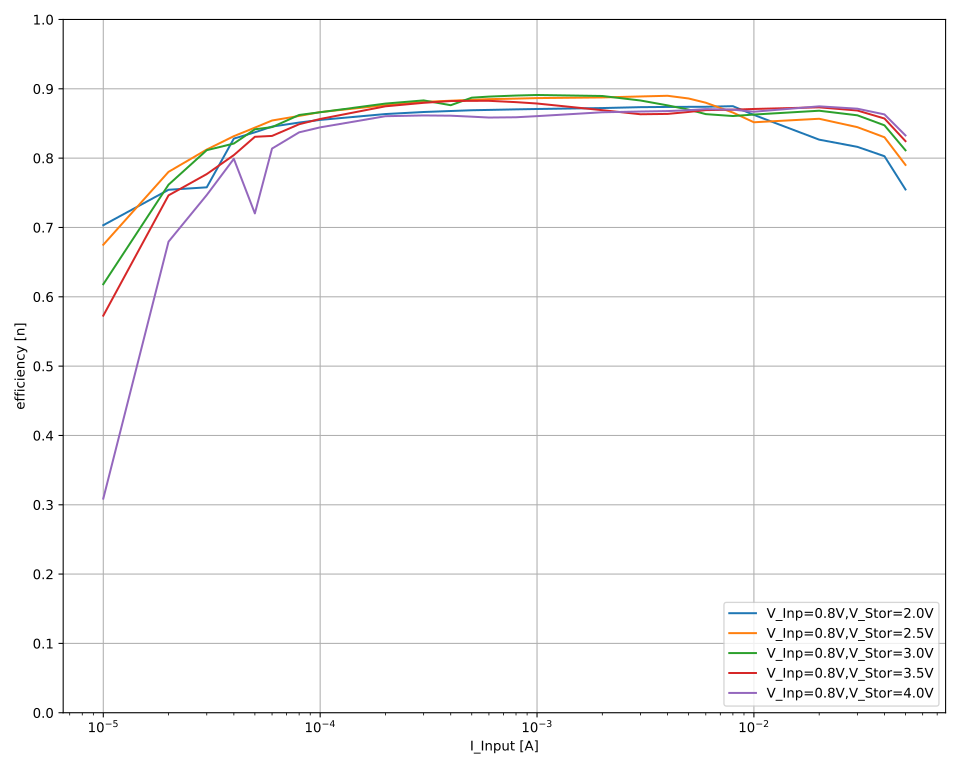

The table this chart was drawn from, first rows:
V_out_nom; V_inp_nom; I_inp_nom; V_inp; I_inp; V_out; I_out; eta
2,0; 0,8; 0,05; 0,822144; 0,05; 2,00075; -0,0155057; 0,7546860227648684
2,0; 0,8; 0,05; 0,821999; 0,0500003; 2,00076; -0,015505; 0,7547843165360051
2,0; 0,8; 0,05; 0,821933; 0,0500003; 2,00077; -0,0155038; 0,754790276333695
2,0; 0,8; 0,05; 0,821854; 0,0500004; 2,00076; -0,0155021; 0,7547747767883891
2,0; 0,8; 0,05; 0,821816; 0,0500004; 2,00075; -0,0155023; 0,754815642362067
2,0; 0,8; 0,05; 0,821752; 0,0500004; 2,00075; -0,0154999; 0,7547575627582365
2,0; 0,8; 0,05; 0,8217; 0,0500003; 2,00075; -0,0155009; 0,754855533541741
2,0; 0,8; 0,04; 0,830301; 0,039999; 2,00074; -0,0133235; 0,8026464447274454
2,0; 0,8; 0,04; 0,830303; 0,0399992; 2,00074; -0,0133271; 0,802857370920824
2,0; 0,8; 0,04; 0,830251; 0,0399989; 2,00074; -0,0133239; 0,802720887773751
2,0; 0,8; 0,04; 0,830208; 0,0399988; 2,00074; -0,0133219; 0,8026439711414246
2,0; 0,8; 0,04; 0,830148; 0,039999; 2,00074; -0,0133225; 0,8027341220519097
2,0; 0,8; 0,04; 0,830142; 0,0399986; 2,00074; -0,0133212; 0,802669620067086
2,0; 0,8; 0,04; 0,830096; 0,0399984; 2,00075; -0,0133214; 0,8027341778628065
2,0; 0,8; 0,04; 0,83006; 0,0399985; 2,00076; -0,0133212; 0,8027589457128315
2,0; 0,8; 0,03; 0,825776; 0,0299987; 2,00074; -0,010107; 0,816297054006207
2,0; 0,8; 0,03; 0,825763; 0,0299989; 2,00073; -0,0101059; 0,8162115402772605
2,0; 0,8; 0,03; 0,82574; 0,0299989; 2,00074; -0,0101066; 0,8162948925036528
2,0; 0,8; 0,03; 0,825728; 0,0299989; 2,00074; -0,0101062; 0,816274447547446
2,0; 0,8; 0,03; 0,825729; 0,0299987; 2,00073; -0,0101047; 0,8161536666095965
2,0; 0,8; 0,03; 0,825664; 0,0299991; 2,00073; -0,0101051; 0,8162393446768523
2,0; 0,8; 0,03; 0,825626; 0,0299993; 2,00073; -0,0101078; 0,8164895717315671
2,0; 0,8; 0,03; 0,825768; 0,0299992; 2,00073; -0,0101055; 0,816166130038877
2,0; 0,8; 0,02; 0,817897; 0,0199974; 2,00076; -0,00675778; 0,8266599481229382
2,0; 0,8; 0,02; 0,817892; 0,0199976; 2,00074; -0,00675771; 0,8266399078730488
2,0; 0,8; 0,02; 0,817906; 0,0199973; 2,00074; -0,00675757; 0,8266210339097081
2,0; 0,8; 0,02; 0,817852; 0,0199972; 2,00073; -0,00675637; 0,8265288150658362
2,0; 0,8; 0,02; 0,817735; 0,0199974; 2,00072; -0,00675636; 0,8266334505476822
2,0; 0,8; 0,02; 0,817745; 0,0199973; 2,00073; -0,00675664; 0,8266658648031816
2,0; 0,8; 0,02; 0,817731; 0,0199973; 2,00074; -0,00675596; 0,826600950734381
2,0; 0,8; 0,01; 0,812649; 0,00999929; 2,00075; -0,00350195; 0,8622448266350229
2,0; 0,8; 0,01; 0,812479; 0,00999928; 2,00075; -0,00350134; 0,8622758770811899
2,0; 0,8; 0,01; 0,812448; 0,00999929; 2,00074; -0,00350004; 0,8619834444142971
2,0; 0,8; 0,01; 0,812384; 0,00999929; 2,00074; -0,00350127; 0,8623542978950963
2,0; 0,8; 0,01; 0,812324; 0,00999933; 2,00073; -0,00350125; 0,8624053065887428
2,0; 0,8; 0,01; 0,812338; 0,00999932; 2,00074; -0,00350087; 0,862302018454634
2,0; 0,8; 0,01; 0,812268; 0,0099993; 2,00073; -0,0035018; 0,8626028329657883
2,0; 0,8; 0,01; 0,81232; 0,0099994; 2,00073; -0,00350146; 0,8624552417255731
2,0; 0,8; 0,008; 0,81429; 0,00799954; 2,00073; -0,00284846; 0,8748920972730092
2,0; 0,8; 0,008; 0,814164; 0,00799944; 2,00071; -0,00284828; 0,8749743920580687
2,0; 0,8; 0,008; 0,81416; 0,00799946; 2,00071; -0,00284797; 0,8748812728920076
2,0; 0,8; 0,008; 0,814138; 0,00799948; 2,00072; -0,00284782; 0,874861019316179
2,0; 0,8; 0,008; 0,814044; 0,00799945; 2,00072; -0,0028479; 0,874989902596504
2,0; 0,8; 0,008; 0,81407; 0,00799949; 2,00073; -0,00284784; 0,8749435212096132
2,0; 0,8; 0,008; 0,814055; 0,00799944; 2,00074; -0,00284772; 0,8749326165050015
2,0; 0,8; 0,008; 0,813974; 0,00799946; 2,00074; -0,00284765; 0,8749959860435779
2,0; 0,8; 0,006; 0,81031; 0,00599953; 2,00073; -0,00212395; 0,8741064907665688
2,0; 0,8; 0,006; 0,810365; 0,0059995; 2,00073; -0,0021238; 0,873989806933696
2,0; 0,8; 0,006; 0,810273; 0,00599947; 2,00073; -0,00212258; 0,8735912962963152
2,0; 0,8; 0,006; 0,810223; 0,00599945; 2,00073; -0,0021237; 0,8741091081955592
2,0; 0,8; 0,006; 0,81023; 0,00599949; 2,00075; -0,00212366; 0,8740880024364129
2,0; 0,8; 0,006; 0,81015; 0,00599949; 2,00074; -0,00212283; 0,8738282909574069
2,0; 0,8; 0,006; 0,810215; 0,00599956; 2,00074; -0,0021237; 0,8741060813277588
2,0; 0,8; 0,006; 0,810146; 0,00599948; 2,00074; -0,00212337; 0,874056345541647
2,0; 0,8; 0,005; 0,814124; 0,00499955; 2,00073; -0,00177825; 0,8740973987136563
2,0; 0,8; 0,005; 0,814108; 0,00499954; 2,00074; -0,00177796; 0,8739781420142609
2,0; 0,8; 0,005; 0,814033; 0,00499955; 2,00075; -0,00177804; 0,8741006141115515
2,0; 0,8; 0,005; 0,813942; 0,00499949; 2,00074; -0,0017776; 0,8739881282889957
2,0; 0,8; 0,005; 0,813989; 0,00499954; 2,00073; -0,00177771; 0,8739786351996972
2,0; 0,8; 0,005; 0,814051; 0,00499958; 2,00073; -0,00177793; 0,874013228965773
... 853 more rows
